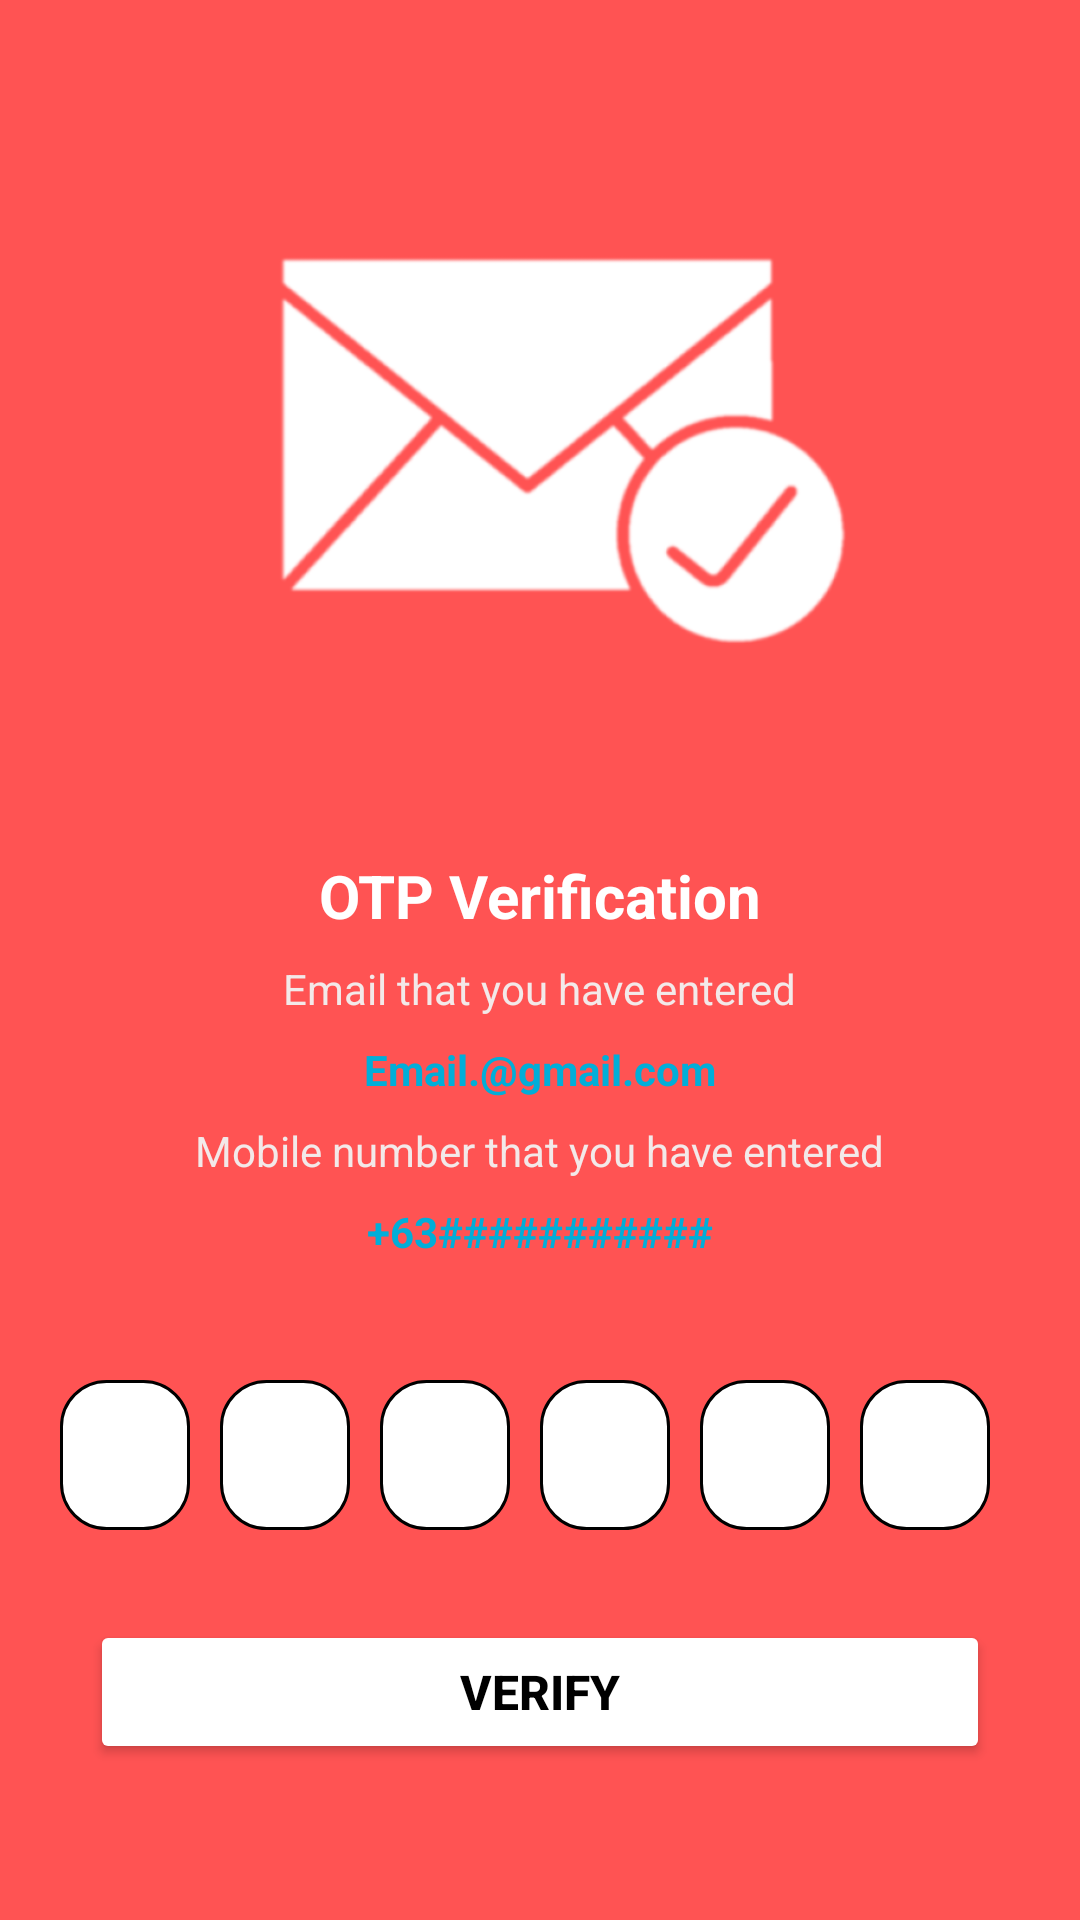

Here is an Android app screen rendered from its layout file. Give the layout XML and the strings, colors and styles it references.
<!-- AndroidManifest.xml: application theme Theme.SirJefffHartHart -->
<!-- res/layout/activity_otp.xml -->
<?xml version="1.0" encoding="utf-8"?>
<ScrollView xmlns:android="http://schemas.android.com/apk/res/android"
    xmlns:app="http://schemas.android.com/apk/res-auto"
    xmlns:tools="http://schemas.android.com/tools"
    android:layout_width="match_parent"
    android:layout_height="match_parent"
    android:overScrollMode="never"
    android:scrollbars="none"
    android:background="#FF5353"
    tools:context=".OTP">

    <LinearLayout
        android:layout_width="match_parent"
        android:layout_height="wrap_content"
        android:gravity="center_horizontal"
        android:orientation="vertical">

        <ImageView
            android:layout_width="217dp"
            android:layout_height="240dp"
            android:layout_marginTop="25dp"
            android:src="@drawable/envelopewithcheck" />
        <TextView
            android:layout_width="wrap_content"
            android:layout_height="wrap_content"
            android:layout_marginTop="20dp"
            android:text="OTP Verification"
            android:textColor="@color/white"
            android:textSize="20sp"
            android:textStyle="bold"/>
        <TextView
            android:layout_width="wrap_content"
            android:layout_height="wrap_content"
            android:layout_marginStart="50dp"
            android:layout_marginTop="8dp"
            android:layout_marginEnd="50dp"
            android:gravity="center"
            android:text="Email that you have entered"
            android:textSize="14sp"
            android:textColor="#F3E9E9"/>
        <TextView
            android:id="@+id/emailOTP"
            android:layout_width="wrap_content"
            android:layout_height="wrap_content"
            android:layout_marginStart="50dp"
            android:layout_marginTop="8dp"
            android:layout_marginEnd="50dp"
            android:gravity="center"
            android:text="Email.@gmail.com"
            android:textSize="14sp"
            android:textStyle="bold"
            android:textColor="@color/primary"/>
        <TextView
            android:layout_width="wrap_content"
            android:layout_height="wrap_content"
            android:layout_marginStart="50dp"
            android:layout_marginTop="8dp"
            android:layout_marginEnd="50dp"
            android:gravity="center"
            android:text="Mobile number that you have entered"
            android:textSize="14sp"
            android:textColor="#F3E9E9"/>


        <TextView
            android:id="@+id/ccpOTP"
            android:layout_width="wrap_content"
            android:layout_height="wrap_content"
            android:layout_marginStart="50dp"
            android:layout_marginTop="8dp"
            android:layout_marginEnd="50dp"
            android:gravity="center"
            android:text="+63###########"
            android:textSize="14sp"
            android:textStyle="bold"
            android:textColor="@color/primary"/>

        <LinearLayout
            android:layout_width="match_parent"
            android:layout_height="wrap_content"
            android:layout_marginStart="20dp"
            android:layout_marginEnd="20dp"
            android:gravity="center"
            android:layout_marginTop="40dp"
            android:weightSum="6"
            android:orientation="horizontal">

            <EditText
                android:id="@+id/otp1"
                android:layout_width="50dp"
                android:layout_height="50dp"
                android:layout_marginEnd="10dp"
                android:layout_weight="1"
                android:background="@drawable/round_white_corners"
                android:gravity="center"
                android:inputType="number"
                android:maxLines="1"
                android:maxLength="1"
                android:textColor="@color/black"
                android:textSize="30sp"
                android:textStyle="bold" />

            <EditText
                android:id="@+id/otp2"
                android:layout_width="50dp"
                android:layout_height="50dp"
                android:background="@drawable/round_white_corners"
                android:gravity="center"
                android:inputType="number"
                android:maxLines="1"
                android:maxLength="1"
                android:textColor="@color/black"
                android:textSize="30sp"
                android:textStyle="bold"
                android:layout_marginEnd="10dp"
                android:layout_weight="1"/>
            <EditText
                android:id="@+id/otp3"
                android:layout_width="50dp"
                android:layout_height="50dp"
                android:background="@drawable/round_white_corners"
                android:gravity="center"
                android:inputType="number"
                android:maxLines="1"
                android:maxLength="1"
                android:textColor="@color/black"
                android:textSize="30sp"
                android:textStyle="bold"
                android:layout_marginEnd="10dp"
                android:layout_weight="1"/>
            <EditText
                android:id="@+id/otp4"
                android:layout_width="50dp"
                android:layout_height="50dp"
                android:background="@drawable/round_white_corners"
                android:gravity="center"
                android:inputType="number"
                android:maxLines="1"
                android:maxLength="1"
                android:textColor="@color/black"
                android:textSize="30sp"
                android:textStyle="bold"
                android:layout_marginEnd="10dp"
                android:layout_weight="1"/>
            <EditText
                android:id="@+id/otp5"
                android:layout_width="50dp"
                android:layout_height="50dp"
                android:background="@drawable/round_white_corners"
                android:gravity="center"
                android:inputType="number"
                android:maxLines="1"
                android:maxLength="1"
                android:textColor="@color/black"
                android:textSize="30sp"
                android:textStyle="bold"
                android:layout_marginEnd="10dp"
                android:layout_weight="1"/>
            <EditText
                android:id="@+id/otp6"
                android:layout_width="50dp"
                android:layout_height="50dp"
                android:background="@drawable/round_white_corners"
                android:gravity="center"
                android:inputType="number"
                android:maxLines="1"
                android:maxLength="1"
                android:textColor="@color/black"
                android:textSize="30sp"
                android:textStyle="bold"
                android:layout_marginEnd="10dp"
                android:layout_weight="1"/>

        </LinearLayout>

        <EditText
            android:id="@+id/try1"
            android:layout_width="0dp"
            android:layout_height="0dp"
            android:inputType="textEmailAddress"
            android:textSize="16dp"
            android:visibility="invisible"/>
        <EditText
            android:id="@+id/try2"
            android:layout_width="0dp"
            android:layout_height="0dp"
            android:textSize="16dp"
            android:visibility="invisible"/>
        <EditText
            android:id="@+id/try3"
            android:layout_width="0dp"
            android:layout_height="0dp"
            android:textSize="16dp"
            android:visibility="invisible"/>
        <EditText
            android:id="@+id/try4"
            android:layout_width="0dp"
            android:layout_height="0dp"
            android:textSize="16dp"
            android:visibility="invisible"/>
        <EditText
            android:id="@+id/try5"
            android:layout_width="0dp"
            android:layout_height="0dp"
            android:textSize="16dp"
            android:visibility="invisible"/>

        <Button
            android:id="@+id/BtnVerify"
            android:layout_width="match_parent"
            android:layout_height="wrap_content"
            android:layout_margin="30dp"
            android:backgroundTint="#FFFFFF"
            android:text="Verify"
            android:textColor="@color/black"
            android:textSize="16sp"
            android:textStyle="bold"
            app:cornerRadius="8dp"
            app:strokeColor="#070707"
            app:strokeWidth="1dp" />


    </LinearLayout>

</ScrollView>
<!-- resources referenced by this layout -->
<resources>
  <color name="black">#FF000000</color>
  <color name="primary">#01AED8</color>
  <color name="white">#FFFFFFFF</color>
  <!-- drawable envelopewithcheck: png bitmap (drawable-v24, 42213 bytes) -->
  <!-- drawable round_white_corners (drawable) -->
  <?xml version="1.0" encoding="utf-8"?>
  <shape xmlns:android="http://schemas.android.com/apk/res/android"
      android:shape="rectangle">
  
      <solid android:color="@color/white"/>
      <corners android:radius="15dp"/>
      <stroke android:width="1dp" android:color="@color/black"/>
  
  </shape>
  <style name="Theme.SirJefffHartHart" parent="Theme.MaterialComponents.DayNight.DarkActionBar">
          
          <item name="colorPrimary">@color/purple_500</item>
          <item name="colorPrimaryVariant">@color/purple_700</item>
          <item name="colorOnPrimary">@color/white</item>
          
          <item name="colorSecondary">@color/teal_200</item>
          <item name="colorSecondaryVariant">@color/teal_700</item>
          <item name="colorOnSecondary">@color/black</item>
          
          <item name="android:statusBarColor" tools:targetApi="l">?attr/colorPrimaryVariant</item>
          
      </style>
  <color name="purple_500">#FF6200EE</color>
  <color name="purple_700">#FF3700B3</color>
  <color name="teal_200">#FF03DAC5</color>
  <color name="teal_700">#FF018786</color>
</resources>
